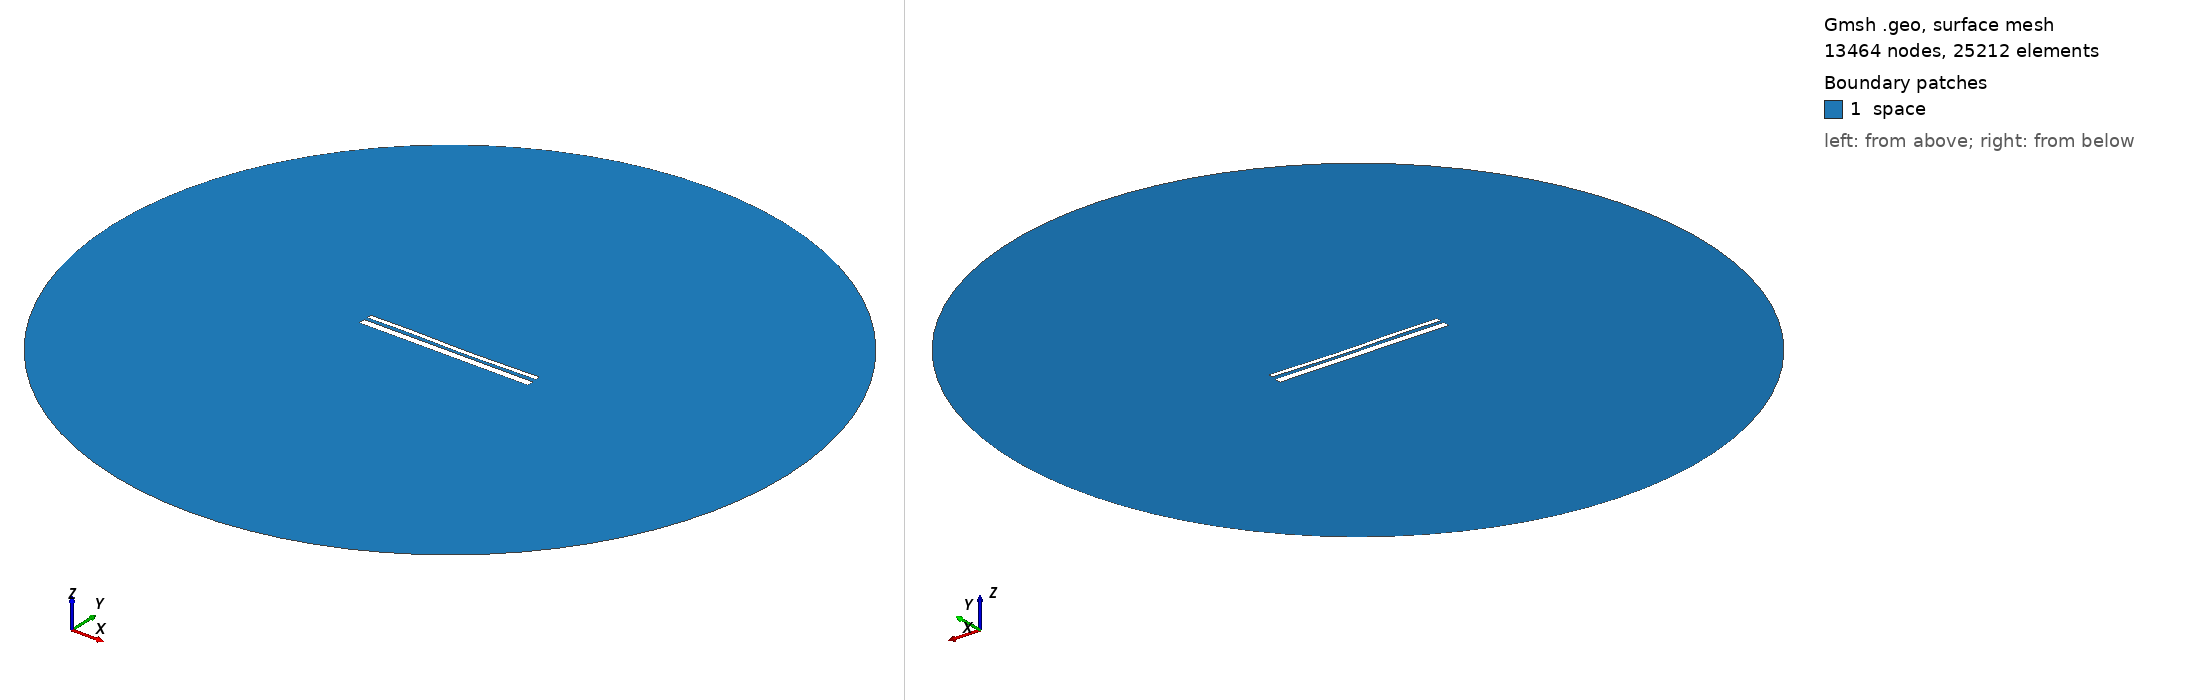

Gmsh geometry script, surface-meshed: 13464 nodes, 25212 surface elements. Boundary patches (legend numbers): 1 space. Left view from above one corner, right view from below the opposite corner. Legend entries are the model's physical surfaces. The drawing asked Gmsh for element sizes between 1% and 20% of the model's largest extent; the script's own settings can give other sizes.

=== 12774.geo (drawn) ===
//---------------------------------------
// Geometry kernel
//---------------------------------------

SetFactory("OpenCASCADE");



//---------------------------------------
// Parameters of the geometry
//---------------------------------------

// Overetch of the upper plate
overetch = 0.5;

// Distance between the plates
distance = 1.5;

// Discretization over the x axis (for the deformation)
nx = 50; 

// Length of the plate
L = 100 - overetch; 

// Number of modes
n = 4; 

// 1st mode coefficient
coeff(1) = 0.0;
beta(1) = 0.596864 * 3.1415926535 / L;

// 2nd mode coefficient
coeff(2) = -0.15;
beta(2) = 1.49418 * 3.1415926535 / L;

// 3rd mode coefficient
coeff(3) = 0.15;
beta(3) = 2.50025 * 3.1415926535 / L;

// 4th mode coefficient
coeff(4) = 0.07499999999999998;
beta(4) = 3.49999 * 3.1415926535 / L;



//---------------------------------------
// Upper plate (deformed rectangle)
//---------------------------------------

// Coordiantes of the upper plate
xmin = -50;
xmax = 50 - overetch;

// Height of the upper plate
yheight = 4 - 2 * overetch;

// Indexes of the points
UpperID[] = {};
LowerID[] = {};
LeftID[] = {};
RightID[] = {};

// Point index
p = 1;

// Horizontal edges
For i In {1:nx}
    x = xmin + (i-1)*(xmax - xmin)/(nx-1);

    y_bottom = distance / 2 + overetch;
    For j In {1:n}
        C = (Cosh(beta(j)*L) + Cos(beta(j)*L)) / (Sinh(beta(j)*L) + Sin(beta(j)*L));
        y_bottom  = y_bottom + coeff(j) * (Cosh(beta(j)*(x+50)) - Cos(beta(j)*(x+50)) - C * (Sinh(beta(j)*(x+50)) - Sin(beta(j)*(x+50))));
    EndFor

    y_top = y_bottom + yheight;

    Point(p) = {x, y_top, 0, 1.0};
    UpperID[i] = p;
    p = p + 1;

    Point(p) = {x, y_bottom, 0, 1.0};
    LowerID[i] = p;
    p = p + 1;
EndFor

// Create point lists
UpperPts[] = {}; LowerPts[] = {};
For i In {1:nx}
  UpperPts[] += {UpperID[i]};
  LowerPts[] += {LowerID[i]};
EndFor

// Build splines
Spline(1) = {UpperPts[]};
Spline(2) = {LowerPts[]};
Line(3) = {LowerPts[nx-1], UpperPts[nx-1]};
Line(4) = {LowerPts[0], UpperPts[0]};

// Build the plane surface
Curve Loop(1) = {2, 3, -1, -4};
Plane Surface(1) = {1};



//---------------------------------------
// Lower plate (rectangle)
//---------------------------------------

// Vertices
Point(1001) = {-50, -1, 0, 1.0};
Point(1002) = { 50, -1, 0, 1.0};
Point(1003) = { 50,  -5, 0, 1.0};
Point(1004) = {-50,  -5, 0, 1.0};

// Edges
Line(5) = {1001, 1002};
Line(6) = {1002, 1003};
Line(7) = {1003, 1004};
Line(8) = {1004, 1001};

// Plane surface
Line Loop(2) = {5, 6, 7, 8};
Plane Surface(2) = {2}; 



//---------------------------------------
// Outer (fictious) boundary
//---------------------------------------

// Points
Point(1005) = {0, 0, 0};       // Center
Point(1006) = {200, 0, 0};     // Start point
Point(1007) = {0, 200, 0};     // 90 degrees
Point(1008) = {-200, 0, 0};    // 180 degrees
Point(1009) = {0, -200, 0};    // 270 degrees

// Circle arcs (each needs start, center, end)
Circle(9) = {1006, 1005, 1007};
Circle(10) = {1007, 1005, 1008};
Circle(11) = {1008, 1005, 1009};
Circle(12) = {1009, 1005, 1006};

// Plane surface for the entire domain
Curve Loop(3) = {9, 10, 11, 12};
Surface(3) = {3};

// Subtract the plates from the whole domain to obtain the actual domain where we want to solve the equations
BooleanDifference{ Surface{3}; Delete; }{ Surface{1}; Surface{2}; Delete; }




//---------------------------------------
// Transfinite Lines/Curves
//---------------------------------------

// Set the number of points on the boundaries
r = 7;

// Plates
Transfinite Curve {1, 2} = 50*r Using Progression 1;
Transfinite Curve {3, 4} = 2*r Using Progression 1;
Transfinite Line {5, 7} = 50*r Using Progression 1;
Transfinite Line {6, 8} = 2*r Using Progression 1;

// Outer boundary
Transfinite Line {9, 10, 11, 12} = 20 Using Progression 1;



//---------------------------------------
// Physical groups
//---------------------------------------                

// Physical curves (boundaries)
Physical Line("force_segment", 10) = {2};
Physical Line("upper_plate", 11) = {1, 3, 4};
Physical Line("lower_plate", 12) = {5, 6, 7, 8};
Physical Line("boundary", 20) = {9, 10, 11, 12};

// Physical Surfaces
Physical Surface("space", 30) = {3};



//---------------------------------------
// 6. Generate the Mesh
//---------------------------------------

// 2D mesh generation
Mesh 2;
